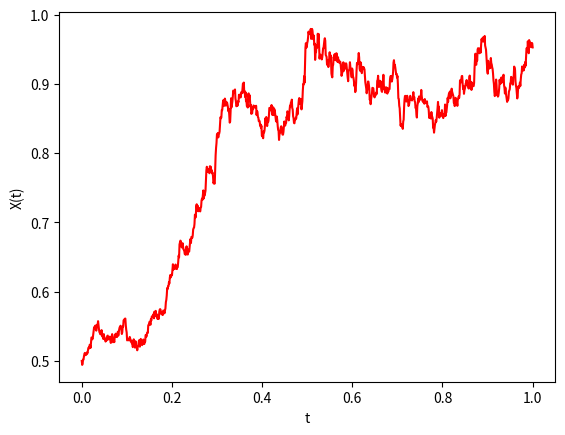

Write Python code to recreate this figure.
# -*- coding: utf-8 -*-
"""
Milstein's method on linear SDE

dX = r*X*(K-X) dt + β*X dW, X(0) = X0
used to describe population dynamics
"""

import numpy as np
from numpy.random import randn
import matplotlib.pyplot as plt

np.random.seed(100)

# problem parameters
r = 4; K = 1; β = .25; X0 = .5
T = 1; N = 2**10; dt = T / N
t = np.arange(0, T+dt, dt)

# Brownian path
dW = np.sqrt(dt) * randn(N)
W = np.hstack(([0], np.cumsum(dW)))

# numerical solution
Xem = np.zeros(N+1)
Xem[0] = X0 
for i in range(1, N+1):
    Xem[i] = Xem[i-1] + r*Xem[i-1]*(K-Xem[i-1])*dt + β*Xem[i-1]*dW[i-1] \
            + .5*β**2*Xem[i-1] * (dW[i-1]**2 - dt)


plt.plot(t, Xem, 'r-')
#  plt.plot(t, Xem)
plt.xlabel('t')
plt.ylabel('X(t)')

